Labelled photos from "split", an image-classification folder in abi131205/EYE_SCLERA_DETECTION. The possible labels are: jaundice, normal.

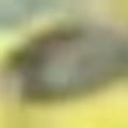
Label: normal

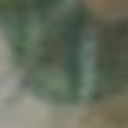
Label: normal

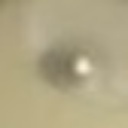
Label: jaundice

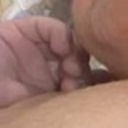
Label: normal

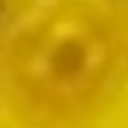
Label: jaundice

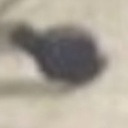
Label: normal
